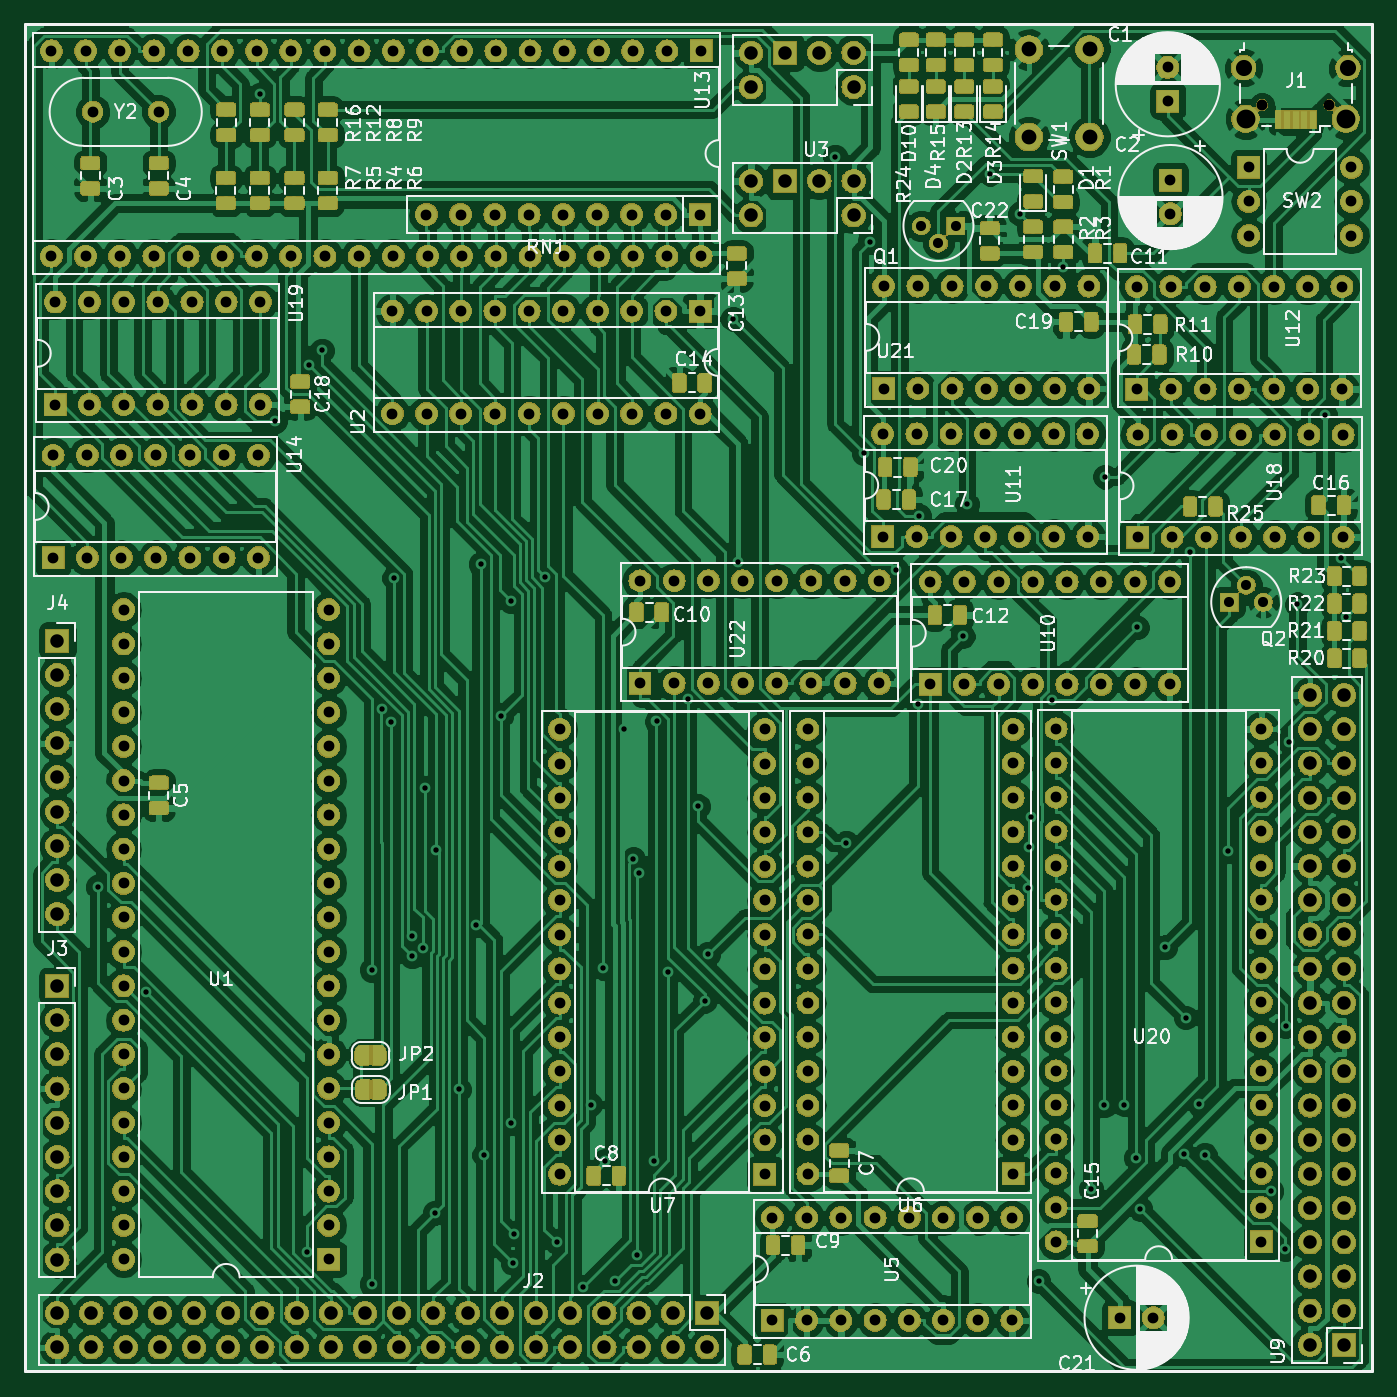
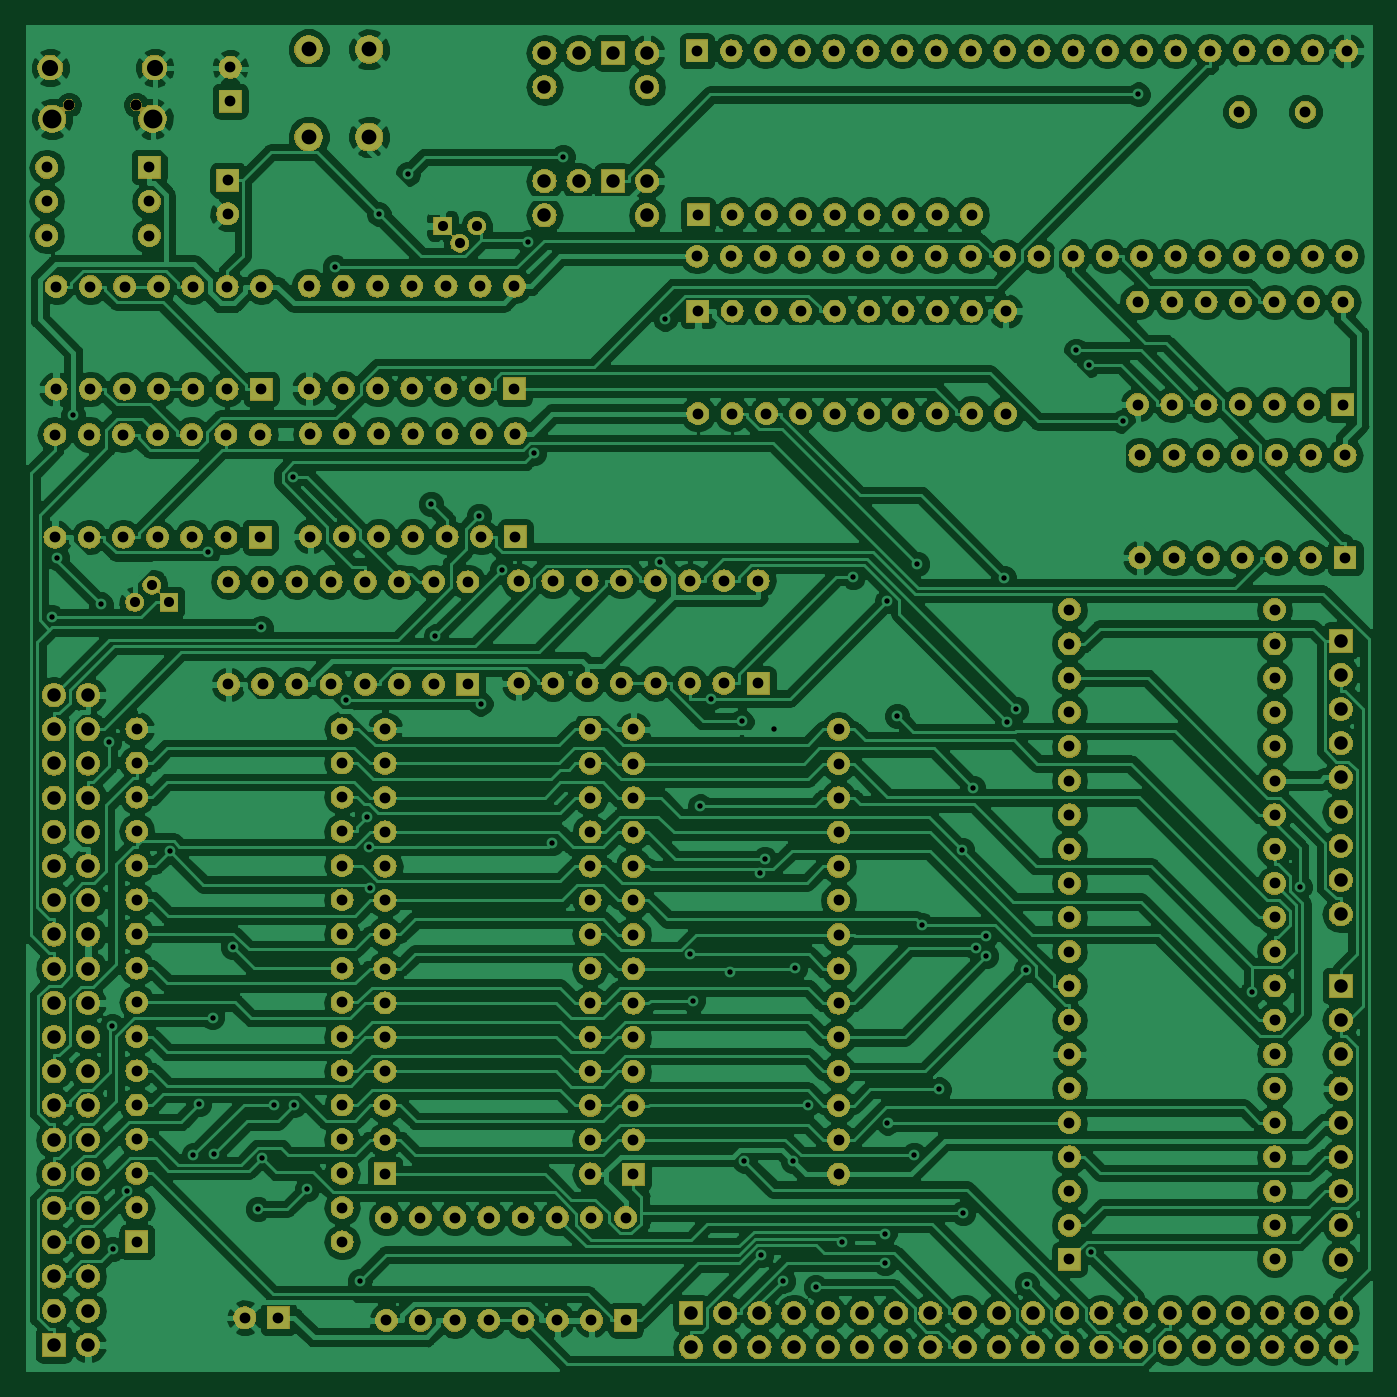
Circuit board: 11 layer files. Board 99.8 x 99.8 mm.
- bottom_copper: 8051-B.Cu.gbr (554478 bytes)
- bottom_mask: 8051-B.Mask.gbr (650385 bytes)
- paste: 8051-B.Paste.gbr (488 bytes)
- bottom_silk: 8051-B.SilkS.gbr (489 bytes)
- outline: 8051-Edge.Cuts.gbr (455 bytes)
- top_copper: 8051-F.Cu.gbr (781848 bytes)
- top_mask: 8051-F.Mask.gbr (755394 bytes)
- paste: 8051-F.Paste.gbr (162196 bytes)
- top_silk: 8051-F.SilkS.gbr (101699 bytes)
- drill: 8051-NPTH.drl (182 bytes)
- drill: 8051-PTH.drl (8947 bytes)

=== bottom_copper: 8051-B.Cu.gbr (554478 bytes, source omitted) ===
=== bottom_mask: 8051-B.Mask.gbr (650385 bytes, source omitted) ===
=== paste: 8051-B.Paste.gbr ===
G04 #@! TF.GenerationSoftware,KiCad,Pcbnew,(5.0.1)-4*
G04 #@! TF.CreationDate,2019-03-12T16:00:58+08:00*
G04 #@! TF.ProjectId,8051,383035312E6B696361645F7063620000,rev?*
G04 #@! TF.SameCoordinates,Original*
G04 #@! TF.FileFunction,Paste,Bot*
G04 #@! TF.FilePolarity,Positive*
%FSLAX46Y46*%
G04 Gerber Fmt 4.6, Leading zero omitted, Abs format (unit mm)*
G04 Created by KiCad (PCBNEW (5.0.1)-4) date 3/12/2019 4:00:58 PM*
%MOMM*%
%LPD*%
G01*
G04 APERTURE LIST*
G04 APERTURE END LIST*
M02*

=== bottom_silk: 8051-B.SilkS.gbr ===
G04 #@! TF.GenerationSoftware,KiCad,Pcbnew,(5.0.1)-4*
G04 #@! TF.CreationDate,2019-03-12T16:00:58+08:00*
G04 #@! TF.ProjectId,8051,383035312E6B696361645F7063620000,rev?*
G04 #@! TF.SameCoordinates,Original*
G04 #@! TF.FileFunction,Legend,Bot*
G04 #@! TF.FilePolarity,Positive*
%FSLAX46Y46*%
G04 Gerber Fmt 4.6, Leading zero omitted, Abs format (unit mm)*
G04 Created by KiCad (PCBNEW (5.0.1)-4) date 3/12/2019 4:00:58 PM*
%MOMM*%
%LPD*%
G01*
G04 APERTURE LIST*
G04 APERTURE END LIST*
M02*

=== outline: 8051-Edge.Cuts.gbr ===
G04 #@! TF.GenerationSoftware,KiCad,Pcbnew,(5.0.1)-4*
G04 #@! TF.CreationDate,2019-03-12T16:00:58+08:00*
G04 #@! TF.ProjectId,8051,383035312E6B696361645F7063620000,rev?*
G04 #@! TF.SameCoordinates,Original*
G04 #@! TF.FileFunction,Profile,NP*
%FSLAX46Y46*%
G04 Gerber Fmt 4.6, Leading zero omitted, Abs format (unit mm)*
G04 Created by KiCad (PCBNEW (5.0.1)-4) date 3/12/2019 4:00:58 PM*
%MOMM*%
%LPD*%
G01*
G04 APERTURE LIST*
G04 APERTURE END LIST*
M02*

=== top_copper: 8051-F.Cu.gbr (781848 bytes, source omitted) ===
=== top_mask: 8051-F.Mask.gbr (755394 bytes, source omitted) ===
=== paste: 8051-F.Paste.gbr (162196 bytes, source omitted) ===
=== top_silk: 8051-F.SilkS.gbr (101699 bytes, source omitted) ===
=== drill: 8051-NPTH.drl ===
M48
;DRILL file {KiCad (5.0.1)-4} date 3/12/2019 4:01:02 PM
;FORMAT={-:-/ absolute / inch / decimal}
FMAT,2
INCH,TZ
T1C0.0315
%
G90
G05
M72
T1
X4.1963Y-0.8654
X4.3931Y-0.8654
T0
M30

=== drill: 8051-PTH.drl (8947 bytes, source omitted) ===
